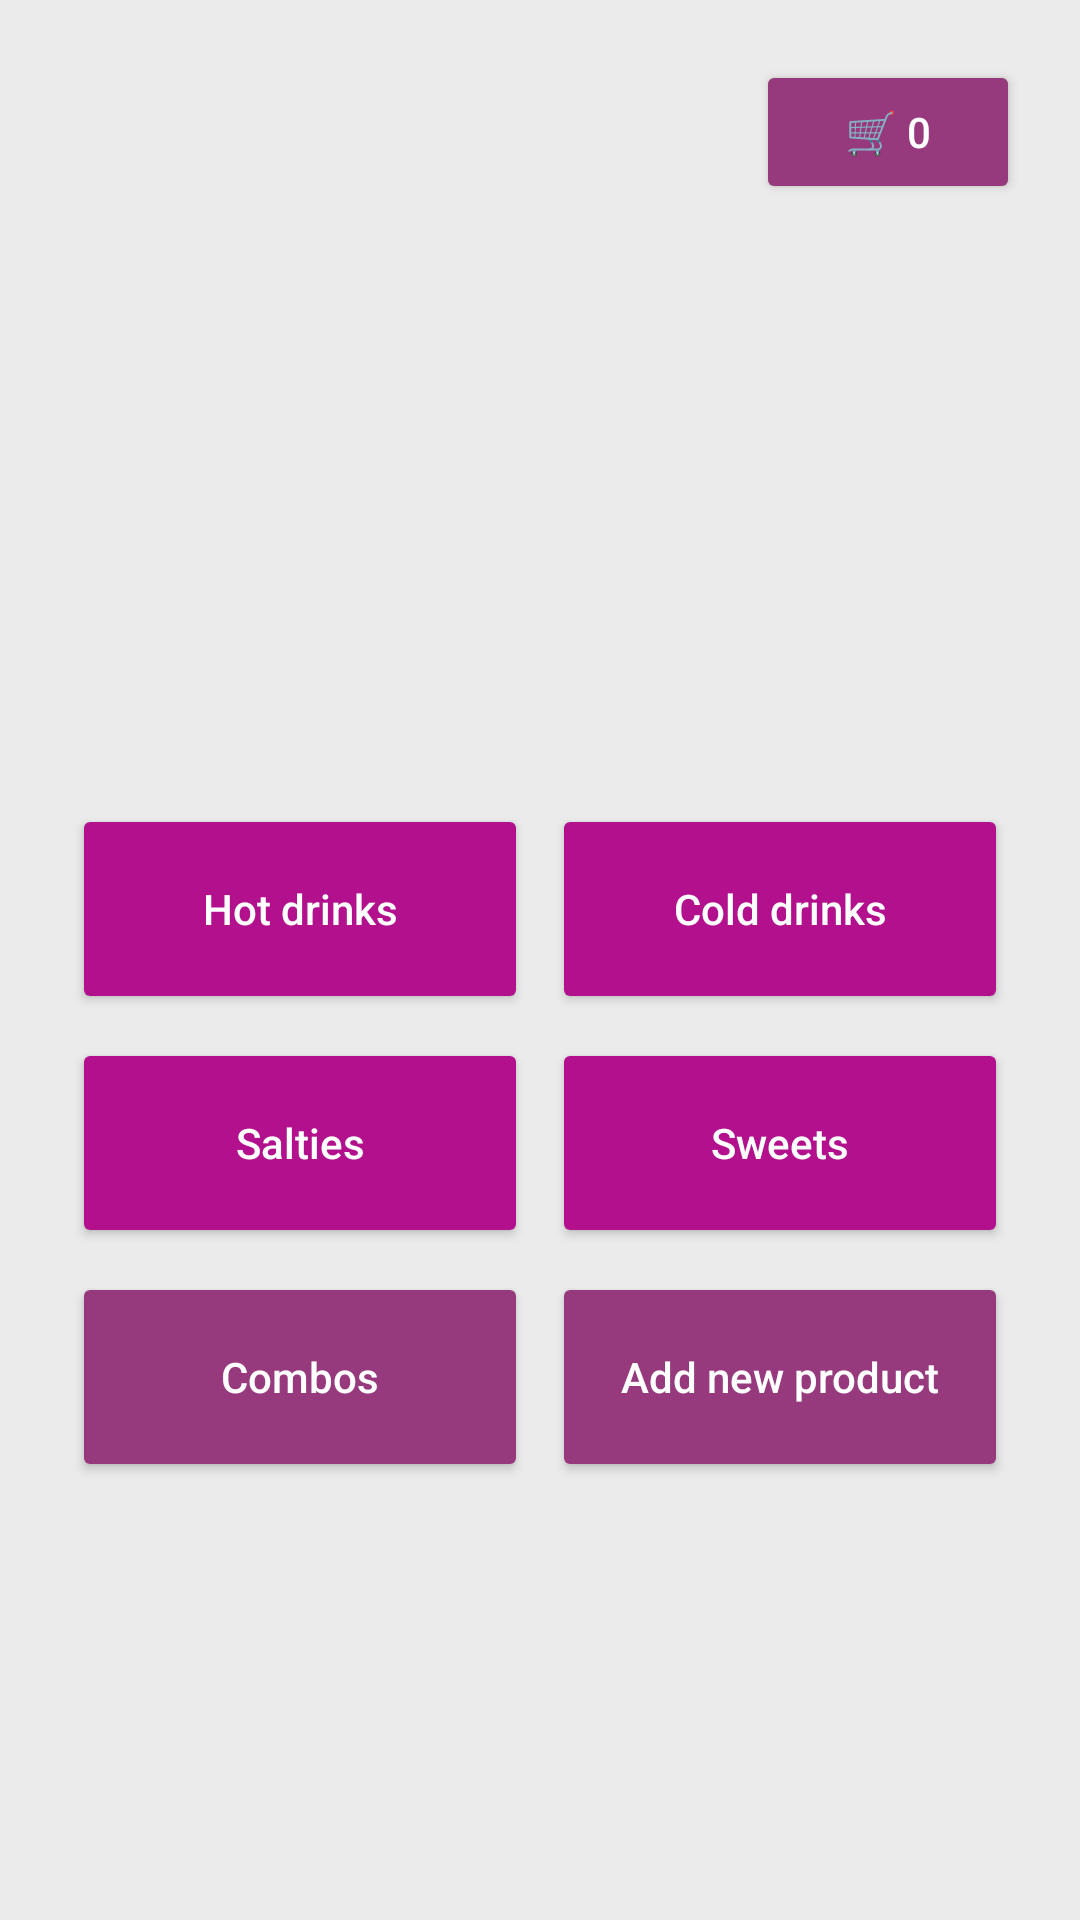

This screen was rendered from an Android layout file. Write that file and the resources it references.
<!-- AndroidManifest.xml: application theme Theme.TheCheezery_GutierrezRuben -->
<!-- res/layout/fragment_menu.xml -->
<?xml version="1.0" encoding="utf-8"?>
<ScrollView xmlns:android="http://schemas.android.com/apk/res/android"
    xmlns:tools="http://schemas.android.com/tools"
    android:layout_width="match_parent"
    android:layout_height="match_parent"
    android:background="@color/Dusty_white"
    android:fillViewport="true"
    tools:context=".MenuFragment"
    tools:theme="@style/Theme.TheCheezery_GutierrezRuben">

    <LinearLayout
        android:layout_width="match_parent"
        android:layout_height="match_parent"
        android:gravity="center_horizontal"
        android:orientation="vertical"
        android:padding="20dp">

        <Button
            android:id="@+id/button_cart"
            android:layout_width="wrap_content"
            android:layout_height="48dp"
            android:layout_gravity="end"
            android:backgroundTint="@color/Very_purple"
            android:text="🛒 0"
            android:textAllCaps="false"
            android:textColor="@color/white" />

        <ImageView
            android:layout_width="match_parent"
            android:layout_height="170dp"
            android:layout_marginTop="8dp"
            android:layout_marginBottom="18dp"
            android:contentDescription="The Cheezery"
            android:scaleType="fitCenter"
            android:src="@drawable/grupo2" />

        <LinearLayout
            android:layout_width="match_parent"
            android:layout_height="wrap_content"
            android:orientation="horizontal">

            <Button
                android:id="@+id/button_hot_drinks"
                android:layout_width="0dp"
                android:layout_height="70dp"
                android:layout_margin="4dp"
                android:layout_weight="1"
                android:backgroundTint="@color/Less_Purple"
                android:text="Hot drinks"
                android:textAllCaps="false"
                android:textColor="@color/white" />

            <Button
                android:id="@+id/button_cold_drinks"
                android:layout_width="0dp"
                android:layout_height="70dp"
                android:layout_margin="4dp"
                android:layout_weight="1"
                android:backgroundTint="@color/Less_Purple"
                android:text="Cold drinks"
                android:textAllCaps="false"
                android:textColor="@color/white" />
        </LinearLayout>

        <LinearLayout
            android:layout_width="match_parent"
            android:layout_height="wrap_content"
            android:orientation="horizontal">

            <Button
                android:id="@+id/button_salties"
                android:layout_width="0dp"
                android:layout_height="70dp"
                android:layout_margin="4dp"
                android:layout_weight="1"
                android:backgroundTint="@color/Less_Purple"
                android:text="Salties"
                android:textAllCaps="false"
                android:textColor="@color/white" />

            <Button
                android:id="@+id/button_sweets"
                android:layout_width="0dp"
                android:layout_height="70dp"
                android:layout_margin="4dp"
                android:layout_weight="1"
                android:backgroundTint="@color/Less_Purple"
                android:text="Sweets"
                android:textAllCaps="false"
                android:textColor="@color/white" />
        </LinearLayout>

        <LinearLayout
            android:layout_width="match_parent"
            android:layout_height="wrap_content"
            android:orientation="horizontal">

            <Button
                android:id="@+id/button_combos"
                android:layout_width="0dp"
                android:layout_height="70dp"
                android:layout_margin="4dp"
                android:layout_weight="1"
                android:backgroundTint="@color/Very_purple"
                android:text="Combos"
                android:textAllCaps="false"
                android:textColor="@color/white" />

            <Button
                android:id="@+id/button_add_product"
                android:layout_width="0dp"
                android:layout_height="70dp"
                android:layout_margin="4dp"
                android:layout_weight="1"
                android:backgroundTint="@color/Very_purple"
                android:text="Add new product"
                android:textAllCaps="false"
                android:textColor="@color/white" />
        </LinearLayout>
    </LinearLayout>
</ScrollView>
<!-- resources referenced by this layout -->
<resources>
  <color name="Dusty_white">#EBEBEB</color>
  <color name="Less_Purple">#B2108D</color>
  <color name="Very_purple">#97397D</color>
  <color name="white">#FFFFFFFF</color>
  <style name="Theme.TheCheezery_GutierrezRuben" parent="Base.Theme.TheCheezery_GutierrezRuben" />
  <style name="Base.Theme.TheCheezery_GutierrezRuben" parent="Theme.Material3.Light.NoActionBar">
          <item name="android:colorAccent">@color/Brighter_Pink</item>
          <item name="colorPrimary">@color/Very_purple</item>
          <item name="colorSecondary">@color/Pinky</item>
      </style>
  <color name="Brighter_Pink">#EF029D</color>
  <color name="Pinky">#C50390</color>
</resources>
